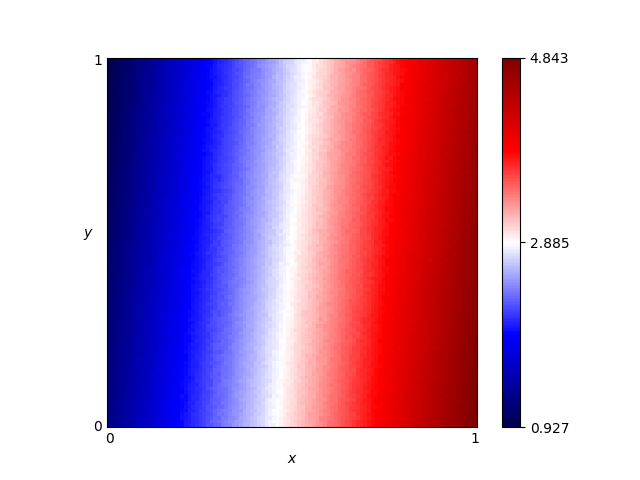

The table this chart was drawn from, first rows:
x, y, score
0.46, 0.76, 2.686
0.54, 0.86, 2.912
0.16, 0.19, 1.749
0.61, 0.18, 3.406
0.82, 0.41, 4.078
0.72, 0.66, 3.609
0.63, 0.37, 3.388
0.41, 0.28, 2.638
0.16, 0.44, 1.667
0.8, 0.33, 4.012
0.84, 0.23, 4.211
0.25, 0.48, 1.993
0.62, 0.7, 3.25
0.78, 0.28, 3.987
0.03, 0.68, 1.13
0.57, 0.0, 3.292
0.69, 0.37, 3.587
0.46, 0.05, 2.875
0.65, 0.03, 3.57
0.56, 0.8, 2.998
0.28, 0.44, 2.117
0.65, 0.0, 3.588
0.57, 0.1, 3.251
0.44, 0.29, 2.703
0.63, 0.49, 3.367
0.26, 0.03, 2.16
0.92, 0.27, 4.471
0.69, 0.35, 3.613
0.79, 0.78, 3.839
0.3, 0.26, 2.235
0.98, 0.54, 4.612
0.25, 0.62, 1.942
0.55, 0.43, 3.091
0.19, 0.06, 1.894
0.14, 0.65, 1.546
0.09, 0.65, 1.347
0.92, 1.0, 4.248
0.51, 0.43, 2.916
0.36, 0.66, 2.315
0.33, 0.92, 2.129
0.01, 0.93, 0.9846
0.25, 0.81, 1.867
0.9, 0.46, 4.346
0.3, 0.12, 2.264
0.87, 0.59, 4.192
0.8, 0.75, 3.893
0.93, 0.2, 4.54
0.34, 0.41, 2.309
0.05, 0.48, 1.276
0.9, 0.12, 4.447
0.59, 0.65, 3.154
0.72, 0.62, 3.611
0.29, 0.87, 2.001
0.02, 0.72, 1.071
0.8, 0.35, 4.01
0.09, 0.22, 1.475
0.05, 0.61, 1.217
0.49, 0.38, 2.893
0.62, 0.21, 3.445
0.79, 0.55, 3.914
... 10,141 more rows
